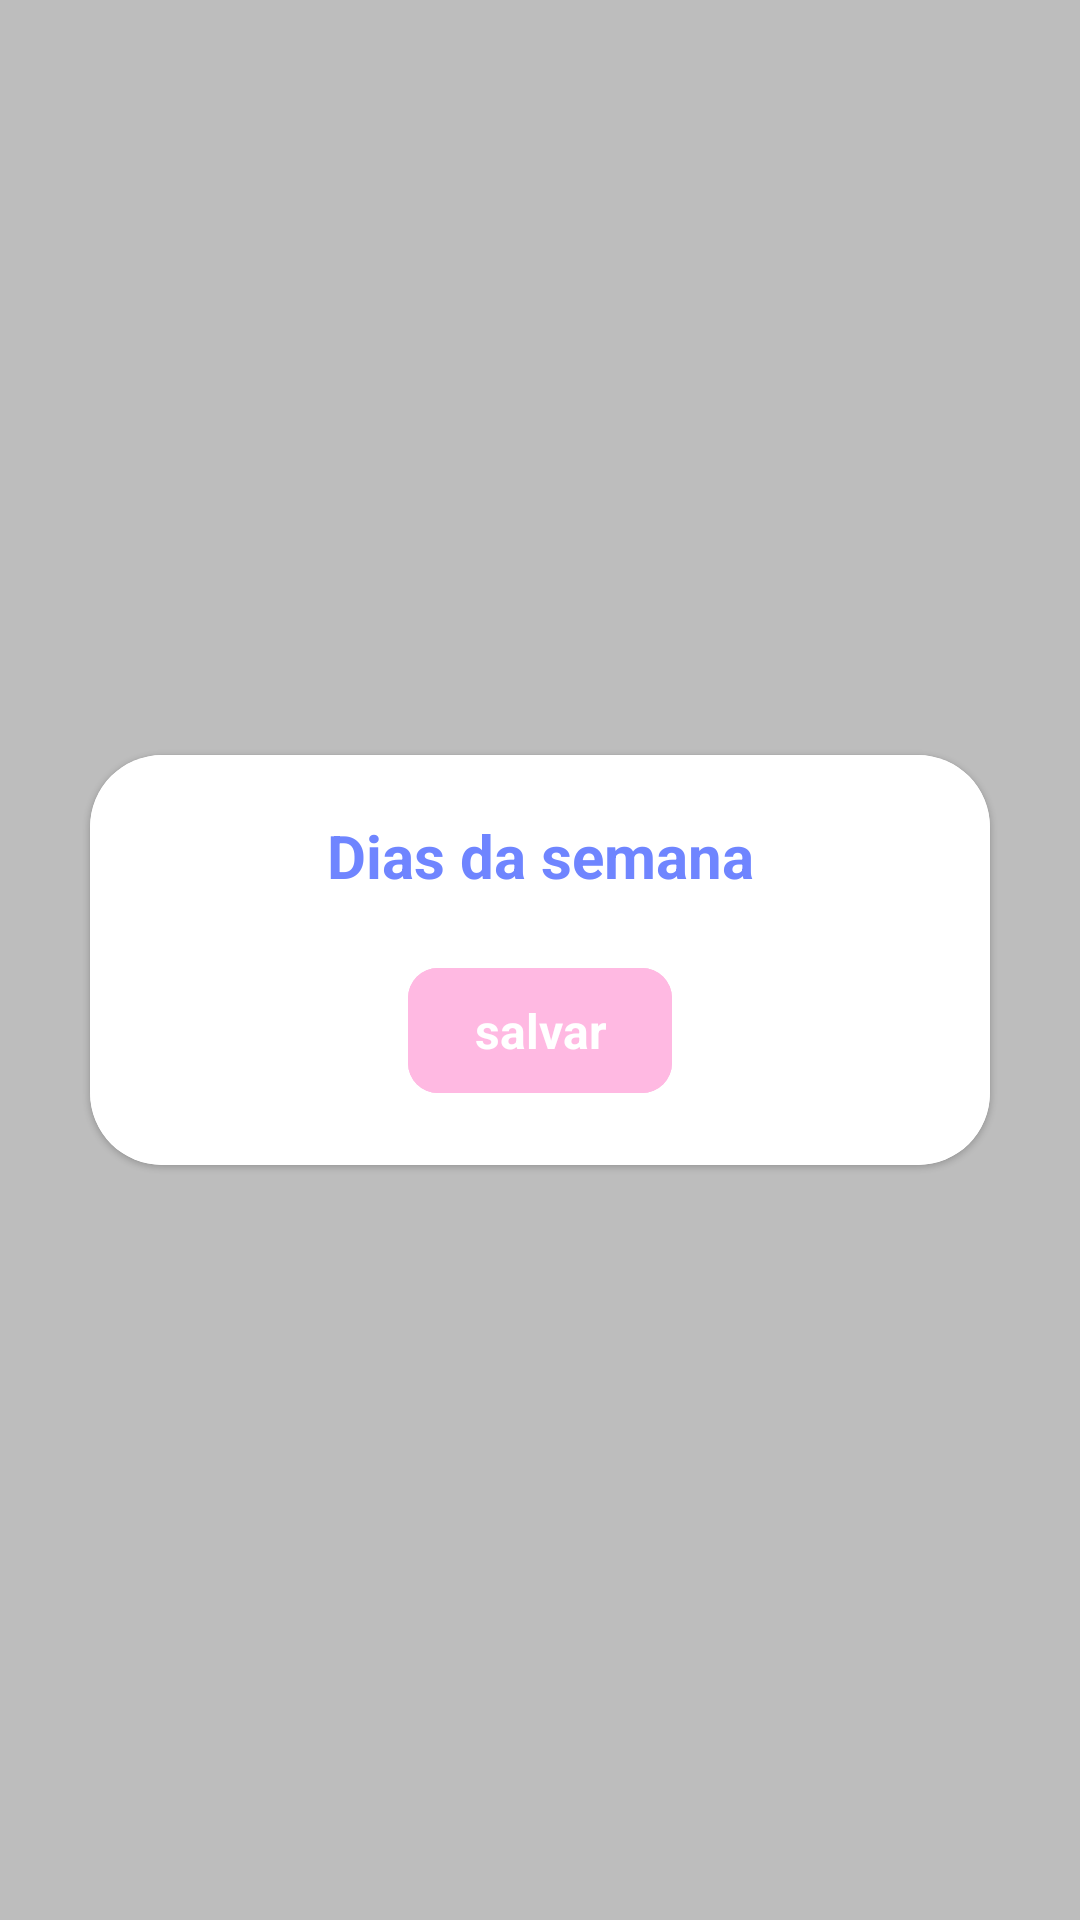

Layout XML and referenced resources for this Android screen:
<!-- AndroidManifest.xml: application theme Theme.AlarmApp -->
<!-- res/layout/fragment_week_days.xml -->
<?xml version="1.0" encoding="utf-8"?>
<androidx.constraintlayout.widget.ConstraintLayout xmlns:android="http://schemas.android.com/apk/res/android"
    xmlns:app="http://schemas.android.com/apk/res-auto"
    xmlns:tools="http://schemas.android.com/tools"
    android:layout_width="match_parent"
    android:layout_height="match_parent"
    android:background="#807C7C7C">


    <com.google.android.material.card.MaterialCardView
        android:layout_width="0dp"
        android:layout_height="wrap_content"
        android:layout_marginHorizontal="30dp"
        app:cardCornerRadius="24dp"
        app:layout_constraintBottom_toBottomOf="parent"
        app:layout_constraintEnd_toEndOf="parent"
        app:layout_constraintStart_toStartOf="parent"
        app:layout_constraintTop_toTopOf="parent">

        <androidx.constraintlayout.widget.ConstraintLayout
            android:layout_width="match_parent"
            android:layout_height="wrap_content"
            android:background="@color/white"
            android:paddingBottom="20dp">

            <androidx.appcompat.widget.AppCompatTextView
                android:id="@+id/tvTitle"
                android:layout_width="0dp"
                android:layout_height="wrap_content"
                android:layout_marginTop="20dp"
                android:text="@string/week_days"
                android:textAlignment="center"
                android:textColor="@color/blue_700"
                android:textSize="20sp"
                android:textStyle="bold"
                app:layout_constraintEnd_toEndOf="parent"
                app:layout_constraintStart_toStartOf="parent"
                app:layout_constraintTop_toTopOf="parent" />

            <androidx.appcompat.widget.AppCompatImageView
                android:id="@+id/ivClose"
                android:layout_width="wrap_content"
                android:layout_height="wrap_content"
                android:layout_marginEnd="20dp"
                android:tint="@color/pink_500"
                app:layout_constraintBottom_toBottomOf="@id/tvTitle"
                app:layout_constraintEnd_toEndOf="parent"
                app:layout_constraintTop_toTopOf="@id/tvTitle"
                app:srcCompat="@drawable/ic_close" />

            <androidx.recyclerview.widget.RecyclerView
                android:id="@+id/rvWeekDays"
                android:layout_width="0dp"
                android:layout_height="wrap_content"
                android:orientation="vertical"
                app:layoutManager="androidx.recyclerview.widget.LinearLayoutManager"
                app:layout_constraintBottom_toTopOf="@id/btSave"
                app:layout_constraintEnd_toEndOf="parent"
                app:layout_constraintStart_toStartOf="parent"
                app:layout_constraintTop_toBottomOf="@id/tvTitle"
                tools:itemCount="7"
                tools:listitem="@layout/adapter_week_days" />

            <com.google.android.material.button.MaterialButton
                android:id="@+id/btSave"
                android:layout_width="wrap_content"
                android:layout_height="wrap_content"
                android:layout_marginTop="20dp"
                android:backgroundTint="@color/pink_500"
                android:elevation="5dp"
                android:paddingHorizontal="20dp"
                android:paddingVertical="10dp"
                android:text="@string/save"
                android:textAllCaps="false"
                android:textColor="@color/white"
                android:textStyle="bold"
                app:cornerRadius="10dp"
                app:layout_constraintBottom_toBottomOf="parent"
                app:layout_constraintEnd_toEndOf="parent"
                app:layout_constraintStart_toStartOf="parent"
                app:layout_constraintTop_toBottomOf="@id/rvWeekDays" />

        </androidx.constraintlayout.widget.ConstraintLayout>
    </com.google.android.material.card.MaterialCardView>

</androidx.constraintlayout.widget.ConstraintLayout>
<!-- res/layout/adapter_week_days.xml (included above) -->
<?xml version="1.0" encoding="utf-8"?>
<androidx.constraintlayout.widget.ConstraintLayout xmlns:android="http://schemas.android.com/apk/res/android"
    xmlns:app="http://schemas.android.com/apk/res-auto"
    xmlns:tools="http://schemas.android.com/tools"
    android:layout_width="match_parent"
    android:layout_height="wrap_content">

    <androidx.appcompat.widget.AppCompatTextView
        android:id="@+id/tvWeekDay"
        android:layout_width="wrap_content"
        android:layout_height="wrap_content"
        android:layout_marginStart="20dp"
        android:layout_marginTop="10dp"
        android:textSize="18sp"
        android:textStyle="bold"
        app:layout_constraintStart_toStartOf="parent"
        app:layout_constraintTop_toTopOf="parent"
        tools:text="Segunda-Feira" />

    <com.google.android.material.checkbox.MaterialCheckBox
        android:id="@+id/cbWeekDay"
        android:layout_width="wrap_content"
        android:layout_height="wrap_content"
        android:layout_marginEnd="20dp"
        android:buttonTint="@drawable/check_box_selector"
        app:layout_constraintBottom_toBottomOf="@id/tvWeekDay"
        app:layout_constraintEnd_toEndOf="parent"
        app:layout_constraintTop_toTopOf="@id/tvWeekDay" />

    <View
        android:layout_width="0dp"
        android:layout_height="1dp"
        android:layout_marginHorizontal="20dp"
        android:layout_marginTop="5dp"
        android:background="#E1E1E1"
        app:layout_constraintEnd_toEndOf="parent"
        app:layout_constraintStart_toStartOf="parent"
        app:layout_constraintTop_toBottomOf="@id/tvWeekDay" />

    <View
        android:id="@+id/vWeekDays"
        android:layout_width="0dp"
        android:layout_height="0dp"
        app:layout_constraintBottom_toBottomOf="parent"
        app:layout_constraintEnd_toEndOf="parent"
        app:layout_constraintStart_toStartOf="parent"
        app:layout_constraintTop_toTopOf="parent" />

</androidx.constraintlayout.widget.ConstraintLayout>
<!-- resources referenced by this layout -->
<resources>
  <color name="blue_700">#FF6F85FF</color>
  <color name="pink_500">#FFFFB9E2</color>
  <color name="white">#FFFFFFFF</color>
  <!-- drawable check_box_selector (drawable) -->
  <?xml version="1.0" encoding="utf-8"?>
  <selector xmlns:android="http://schemas.android.com/apk/res/android">
      <item android:color="@color/pink_500" android:drawable="@drawable/ic_checked_box" android:state_checked="true" />
      <item android:color="@color/blue_700" android:drawable="@drawable/ic_unchecked_box" android:state_checked="false" />
  </selector>
  <string name="save">salvar</string>
  <string name="week_days">Dias da semana</string>
  <style name="Theme.AlarmApp" parent="Theme.MaterialComponents.Light.NoActionBar">
          
          <item name="colorPrimary">@color/purple_500</item>
          <item name="colorPrimaryVariant">@color/purple_700</item>
          <item name="colorOnPrimary">@color/white</item>
          
          <item name="colorSecondary">@color/teal_200</item>
          <item name="colorSecondaryVariant">@color/teal_700</item>
          <item name="colorOnSecondary">@color/black</item>
          
          <item name="android:statusBarColor">@color/blue_700</item>
  
  
          <item name="popupMenuStyle">@style/Base.PopMenu</item>
          <item name="materialButtonStyle">@style/Base.MaterialButton</item>
      </style>
  <color name="purple_500">#FF6200EE</color>
  <color name="purple_700">#FF3700B3</color>
  <color name="teal_200">#FF03DAC5</color>
  <color name="teal_700">#FF018786</color>
  <color name="black">#FF000000</color>
  <style name="Base.PopMenu" parent="Widget.Material3.PopupMenu">
          <item name="android:popupBackground">@drawable/pop_menu_background</item>
          <item name="android:colorControlNormal">@color/red</item>
          <item name="colorControlNormal">@color/red</item>
      </style>
  <style name="Base.MaterialButton" parent="Widget.Material3.Button">
          <item name="cornerRadius">20dp</item>
          <item name="android:paddingVertical">12dp</item>
          <item name="android:minHeight">45dp</item>
          <item name="backgroundTint">@color/blue_800</item>
          <item name="android:textColor">@color/white</item>
          <item name="android:textStyle">bold</item>
          <item name="android:textSize">16sp</item>
      </style>
  <color name="red">#FFFF0000</color>
  <color name="blue_800">#FF355EFF</color>
</resources>
